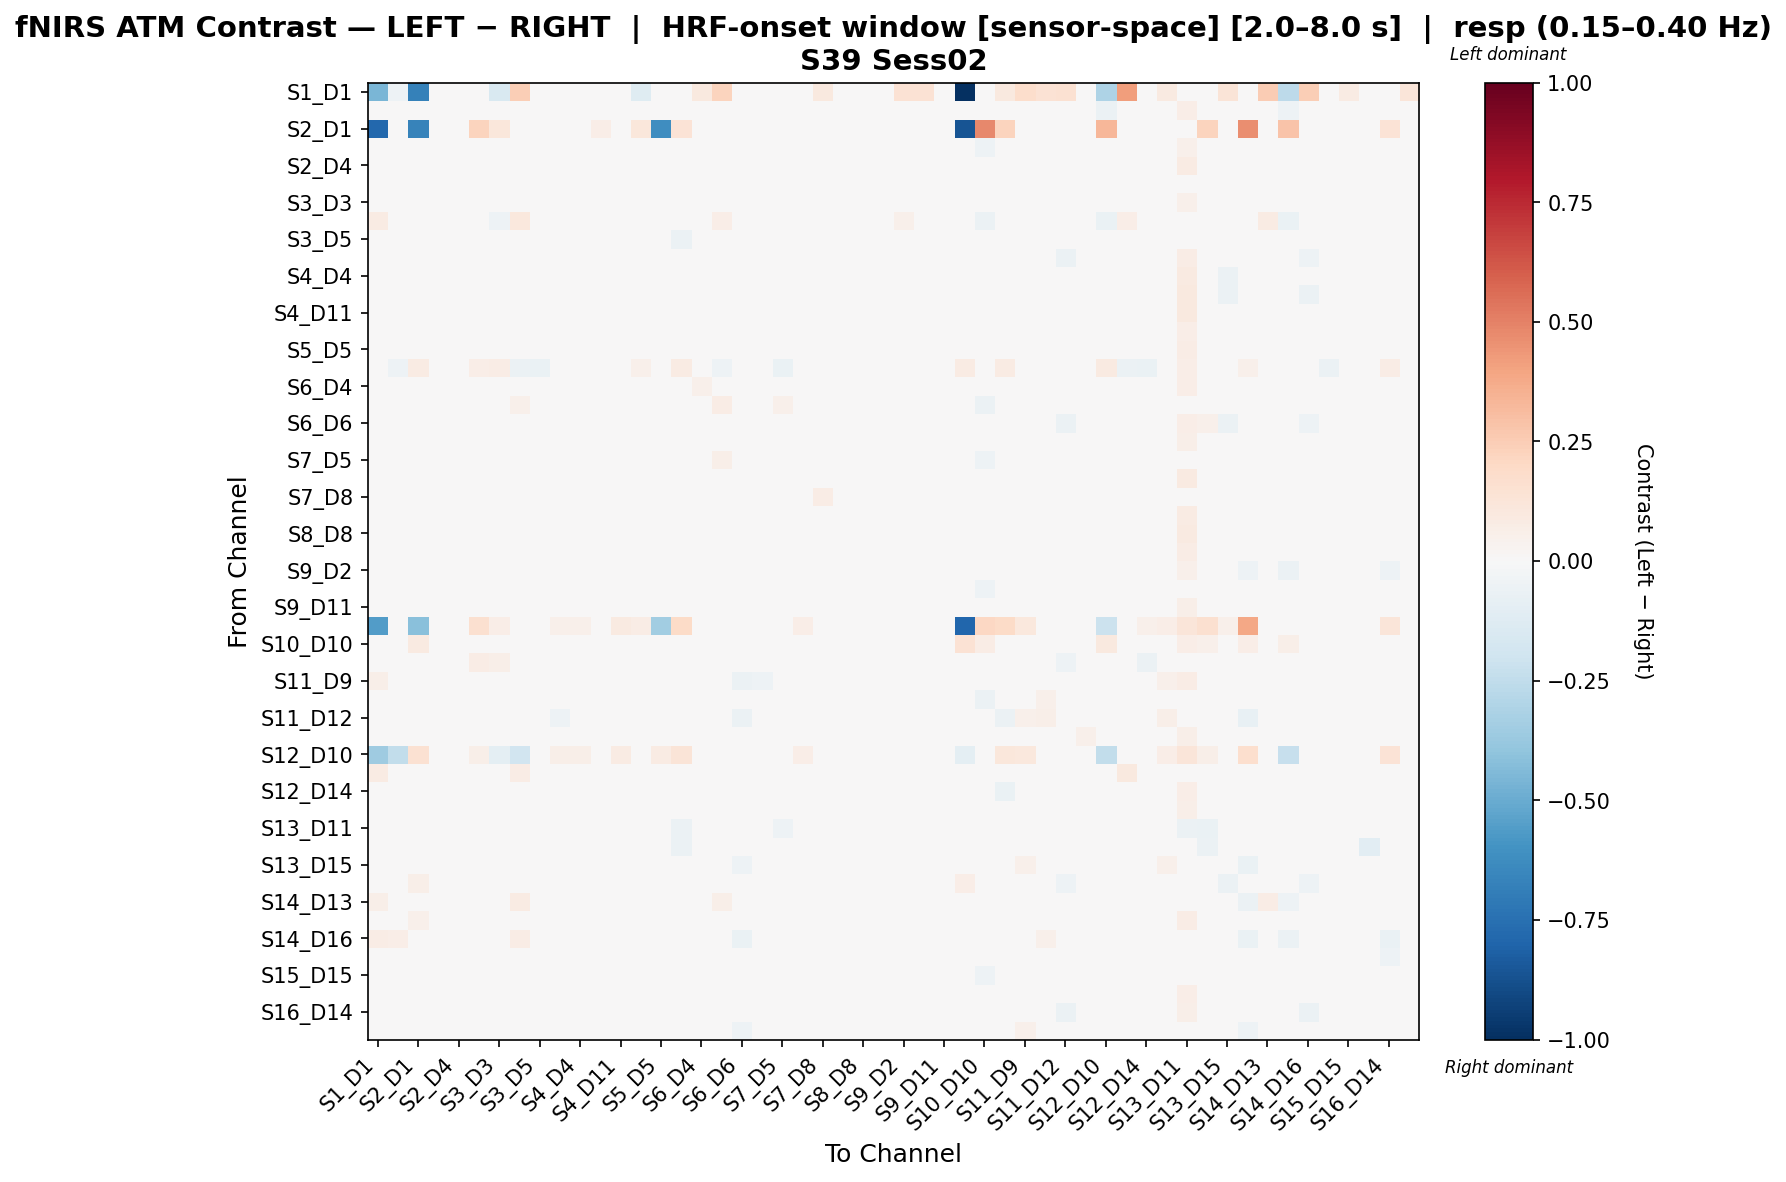

Source data for this figure (header and first rows):
, S1_D1 hbo, S1_D3 hbo, S2_D1 hbo, S2_D2 hbo, S2_D4 hbo, S3_D1 hbo, S3_D3 hbo, S3_D4 hbo, S3_D5 hbo, S4_D2 hbo, S4_D4 hbo, S4_D6 hbo, S4_D11 hbo, S5_D3 hbo, S5_D5 hbo, S5_D7 hbo, S6_D4 hbo, S6_D5 hbo, S6_D6 hbo, S6_D8 hbo, S7_D5 hbo, S7_D7 hbo, S7_D8 hbo
S1_D1 hbo, -0.4555, -0.05058, -0.677, 0.04186, 0.0, -0.0257, -0.1533, 0.2442, 0.0, 0.0, 0.02895, 0.0, 0.0, -0.1174, 0.0, 0.0, 0.1013, 0.222, 0.0, 0.0, 0.04988, 0.0, 0.09976
S1_D3 hbo, 0.01829, 0.03668, 0.0, -0.002119, 0.005337, -0.01587, -0.04125, 0.014, -0.003683, -0.02433, 0.01198, 0.002258, 0.001509, -0.02477, -0.01065, -0.02285, 0.01316, 0.007215, -0.03144, -0.009839, -0.0009368, 0.005337, -0.008792
S2_D1 hbo, -0.7871, 0.02177, -0.6654, 0.0, 0.0, 0.2214, 0.1115, 0.0, 0.0, 0.0223, 0.0223, 0.06691, 0.0, 0.111, -0.6225, 0.1333, 0.0223, 0.0, 0.0223, 0.0, 0.0, 0.0, 0.0
S2_D2 hbo, 0.01499, 0.003204, 0.0, 0.02283, 0.005522, -0.01863, 0.007161, -0.006597, 0.00422, -0.002027, 0.008524, 0.001736, 0.001066, -0.004278, 0.00565, -0.02027, -0.002012, 0.002595, -0.003466, 0.02218, 0.00565, 0.01302, -0.01463
S2_D4 hbo, 0.0, 0.003252, 0.00758, -0.004402, 0.03272, -0.01925, -0.008661, -0.02266, 0.01175, 0.006967, 0.03628, 0.03303, 0.01323, -0.0007724, 0.01639, -0.01394, 0.03303, -0.005572, -0.01105, 0.006421, -0.002559, 0.02514, -0.0382
S3_D1 hbo, 0.01766, -0.006088, 0.04154, -0.02371, -0.01687, 0.03605, 0.006888, -0.006455, -0.01907, -0.01746, -0.0001622, -0.005779, -0.02171, -0.001613, -0.003324, 0.008455, -0.0125, -0.01549, -0.01889, -0.0239, -0.02192, -0.01687, -0.01048
S3_D3 hbo, -0.02141, -0.04846, 0.03019, -0.01156, -0.00296, 0.009888, 0.007979, -0.04277, -0.01781, -0.00422, 0.003318, 0.002586, -0.02021, -0.005043, 0.003725, 0.01779, -0.005307, -0.01781, 0.005283, 0.003371, -0.02215, -0.00296, -0.004347
S3_D4 hbo, 0.0809, -0.01707, 0.0, 0.007671, -0.02112, -0.02805, -0.05326, 0.1038, -0.01142, -0.02436, -0.007553, -0.02436, -0.01633, -0.04883, -0.01863, -0.02653, 0.002433, 0.06782, -0.03239, -0.007095, 0.02819, -0.006727, 0.007709
S3_D5 hbo, 0.0, 0.007497, 0.0, 0.01468, 0.02837, -0.01802, -0.01446, -0.004751, 0.03139, 0.01259, 0.02459, 0.02459, 0.02966, -0.007524, 0.02568, -0.05615, 0.009428, 0.02758, -0.009186, 0.01486, 0.01091, 0.02122, -0.02607
S4_D2 hbo, 0.0, -0.002147, 0.01163, 0.01124, 0.0217, -0.007528, 0.01161, -0.01282, 0.01266, 0.003173, 0.02119, 0.002386, 0.02887, 0.0007668, 0.02371, 0.001129, 0.01786, -0.001097, -0.03167, 0.02108, 0.0004472, 0.03333, -0.02094
S4_D4 hbo, 0.006573, 0.01271, 0.0107, -0.002518, 0.02814, -0.01076, 0.005302, -0.01429, 0.002463, -0.01282, 0.04052, 0.01612, 0.02073, -0.006404, 0.01969, -0.001908, 0.03894, -0.007397, -0.03533, 0.006971, -0.00527, 0.03884, -0.02892
S4_D6 hbo, 0.0, 0.01415, 0.01903, 0.002087, 0.03419, -0.002539, 0.009967, -0.01565, 0.01383, -0.02252, 0.02191, 0.01682, 0.01859, 0.00526, 0.03185, 0.007197, 0.03876, -0.0002562, -0.04644, 0.01154, 0.001402, 0.02873, -0.02975
S4_D11 hbo, 0.0, 0.002205, 0.0, 0.0004981, 0.01706, -0.02946, -0.02638, -0.01611, 0.01829, 0.001993, 0.02998, 0.01741, 0.02284, -0.01667, 0.00628, -0.00704, 0.008262, 0.003439, -0.03594, 0.004137, 0.00628, 0.03535, -0.03096
S5_D3 hbo, -0.0212, -0.02694, 0.02455, -0.004642, 0.007634, 0.00345, -0.004209, -0.03816, -0.004305, 0.00464, 0.01355, 0.01582, -0.01283, -0.004209, 0.02028, 0.02025, 0.01537, 0.01048, -0.01756, 0.006382, 0.001648, 0.007634, -0.01748
S5_D5 hbo, 0.0, -0.01303, -0.004816, 0.004635, 0.01465, 0.002308, 0.007653, -0.02, 0.01195, 0.02062, 0.01763, 0.03063, -0.004031, 0.013, 0.02184, 0.006335, 0.02062, 0.005242, -0.004031, 0.006963, 0.002948, 0.01763, -0.04205
S5_D7 hbo, 0.0104, -0.05239, 0.08504, -0.03156, 0.004889, 0.06388, 0.07603, -0.05585, -0.0643, 0.01704, 0.0205, 0.0448, -0.01594, 0.05348, 0.03465, 0.08574, -0.01427, -0.05039, 0.01704, -0.01419, -0.06778, 0.004889, -0.04892
S6_D4 hbo, 0.02059, 0.01113, 0.01187, -0.009801, 0.0244, -0.01859, -0.004168, -0.007492, -0.004325, -0.001371, 0.03969, 0.03626, 0.004096, 0.006821, 0.01905, -0.02718, 0.05022, 0.005969, -0.01412, 0.001192, -0.00828, 0.0244, -0.04575
S6_D5 hbo, 0.0365, -0.0006651, 0.0, 0.0104, 0.002251, -0.02439, -0.01188, 0.05055, 0.01545, -0.005803, 0.001983, 0.001983, -0.005985, 0.003137, 0.01647, -0.02475, 0.02049, 0.07127, -0.01469, 0.0142, 0.05338, 0.01719, -0.03461
S6_D6 hbo, 0.0, -0.002916, 0.01374, 0.01172, 0.02428, 0.01027, 0.04005, -0.009875, 0.007981, -0.0113, 0.006801, -0.006299, 0.009046, 0.01647, 0.02202, 0.006288, 0.01632, -0.001307, -0.03462, 0.02912, -0.0008856, 0.01927, -0.004697
S6_D8 hbo, 0.0, -0.01042, 0.003619, 0.02138, 0.01634, -0.02489, 0.01631, -0.02343, 0.007801, 0.009099, 0.01051, -0.006131, -0.001024, 0.006948, 0.0165, -0.01526, 0.006213, 0.006372, -0.002543, 0.01492, 0.009263, -0.008974, -0.01553
S7_D5 hbo, 0.01098, -0.004374, 0.0, 0.0197, 0.004039, -0.02865, -0.009449, 0.03491, 0.01148, 0.002405, 0.003646, 0.003646, 0.001324, 0.002996, 0.02206, -0.0366, -0.009229, 0.05901, -0.0141, 0.01672, 0.02942, 0.02583, -0.02088
S7_D7 hbo, 0.0, -0.004231, 0.006621, 0.00166, 0.02537, -0.02392, -0.01092, -0.02607, 0.004877, 0.005202, 0.04203, 0.01784, 0.01869, -0.003628, 0.01885, -0.003772, 0.02885, 0.001756, -0.02875, -0.02378, 0.005607, -0.001041, -0.0374
S7_D8 hbo, 0.03783, 0.03337, 0.0, 0.006311, -0.0247, 0.009899, 0.03081, 0.03349, -0.01499, -0.02929, -0.02518, -0.03061, -0.02198, -0.008413, -0.0298, -0.03718, -0.03652, -0.02309, -0.01493, -0.002508, -0.01627, -0.0247, 0.07387
S8_D6 hbo, 0.0, -0.01866, 0.008087, 0.0078, 0.01938, -0.01946, -0.00733, -0.02466, 0.008787, 0.01184, 0.03102, 0.02373, -0.00862, 0.001801, 0.03084, -0.001558, 0.02667, 0.007132, 0.0002665, 0.01987, 0.01063, 0.02747, -0.03968
S8_D8 hbo, 0.0, -0.00629, 0.003609, -0.0005614, 0.02511, -0.02778, -0.01387, -0.0293, 0.005851, -3.7690995766250583e-05, 0.03934, 0.02888, 0.01031, -0.005524, 0.01817, -0.007695, 0.03196, -0.0002813, -0.006851, 0.01087, 0.003732, 0.02871, -0.03913
S8_D15 hbo, 0.0, -0.01681, 0.003927, 0.008867, 0.02042, -0.02142, -0.009639, -0.02241, 0.01421, 0.008867, 0.02789, 0.02072, 0.007956, -0.0006577, 0.0278, -0.006723, 0.01974, 0.01233, -0.00216, 0.02079, 0.01602, 0.02827, -0.03713
S9_D2 hbo, 0.03199, 0.01329, 0.0, 0.02066, 0.01329, -0.00432, 0.005385, 0.02118, 0.01582, -0.01814, 0.003532, -0.008512, 0.003584, -0.01241, 0.01689, -0.01587, 0.006461, 0.03109, -0.04443, 0.02072, 0.03396, 0.02353, -0.01169
S9_D9 hbo, 0.03152, 0.0113, 0.0, 0.002462, -0.00131, -0.006697, 0.01006, 0.01972, -0.009507, -0.007492, 0.008612, -0.01067, -0.01479, 0.002342, -0.001463, -0.01786, -0.00777, 0.005834, -0.01776, 0.006392, 0.009112, 0.009264, -0.0208
S9_D11 hbo, 0.0, 0.00822, 0.007355, -0.0004756, 0.0287, -0.01728, -0.0009527, -0.02414, 0.005021, 0.007485, 0.02945, 0.02945, 0.01032, 0.003698, 0.009672, -0.03509, 0.002561, -0.00787, -0.003514, 0.01018, -0.01155, 0.0287, -0.02953
S10_D9 hbo, -0.5549, 0.01767, -0.4168, 0.0, 0.0, 0.1583, 0.07022, 0.0, 0.0, 0.05267, 0.05267, 0.03511, 0.08778, 0.07034, -0.3501, 0.1939, 0.0, 0.0, 0.0, 0.0, 0.0, 0.07022, 0.0
S10_D10 hbo, 0.0, -0.02966, 0.09192, -0.03937, -0.02324, 0.01395, 0.00712, -0.0211, -0.02313, -0.004643, -0.01221, -0.01695, -0.009014, 0.005434, 0.03734, 0.01329, -0.03437, -0.02313, -0.02489, -0.02478, -0.02121, -0.004274, -0.03272
S10_D12 hbo, 0.03017, 0.01823, 0.04197, -0.02364, -0.002719, 0.07241, 0.05746, 0.009296, -0.008194, -0.02575, -0.01274, -0.008417, -0.01743, 0.03047, 0.007242, 0.02267, -0.005214, -0.01035, -0.03504, -0.007287, -0.01727, -0.002719, -0.005873
S11_D9 hbo, 0.06126, 0.03942, 0.0, -0.01291, -0.01291, -0.004254, -0.006796, 0.01069, -0.02929, -0.01037, 0.03041, -0.02554, 0.007392, -0.03322, -0.02946, -0.02525, 0.01291, -0.02946, -0.06069, -0.0511, -0.02946, -0.01124, -0.00977
S11_D11 hbo, 0.03522, 0.03388, 0.0, -0.00243, -0.003775, -0.01491, 0.002046, 0.01392, -0.01239, -0.01579, 0.024, -0.004137, -0.004844, -0.01559, -0.02509, -0.03775, 0.002363, -0.01676, -0.02556, -0.002834, -0.01374, 0.003795, -0.01126
S11_D12 hbo, 0.04326, 0.03726, 0.0, 0.01028, -0.0005232, 0.01284, 0.02287, 0.0412, -0.01008, -0.05227, -0.01329, -0.03081, -0.004537, -0.02202, -0.01815, -0.01423, 0.007166, 0.01253, -0.05674, 0.004022, 0.01396, 0.01152, 0.01611
S11_D13 hbo, 0.00862, -0.001875, 0.007764, -0.01144, 0.004237, -0.008621, 0.01637, -0.02358, -0.02434, 0.003024, 0.0302, 0.007914, -0.02006, 0.001793, -0.0119, -0.00733, 0.01956, -0.03009, 0.01058, -0.006347, -0.02743, 0.004237, -0.01734
S12_D10 hbo, -0.3549, -0.2478, 0.1515, -0.007078, -0.007078, 0.05724, -0.09677, -0.1886, 0.003429, 0.05964, 0.05964, 0.04209, 0.0807, -0.004169, 0.08058, 0.1314, 0.006976, -0.0006511, 0.006976, -0.003576, -0.0006511, 0.06315, -0.01116
S12_D12 hbo, 0.0782, 0.04623, 0.0, -0.007753, -0.01056, 0.004903, 0.004461, 0.07552, -0.01703, -0.03699, -0.006592, -0.01611, -0.0181, -0.02255, -0.0251, -0.03168, 0.005303, -0.005865, -0.04754, -0.01892, -0.002345, -0.00403, 0.01286
S12_D14 hbo, 0.0, 0.02589, 0.0, 0.01394, 0.02032, -0.01158, 0.008604, -0.01318, 0.01078, -0.01332, 0.01787, 0.008802, 0.01284, -0.01572, -0.006328, -0.03084, 0.03218, 0.0003588, -0.02875, 0.02269, 0.001149, 0.02485, -0.004273
S13_D6 hbo, 0.02107, 0.009252, 0.0, 0.001756, -0.002944, -0.01783, -0.006178, 0.0003915, -0.01017, -0.007661, 0.01573, -0.003106, -0.001883, -0.01536, -0.01433, -0.02494, -0.003483, 0.0014, -0.02078, 0.002777, 0.005578, 0.02029, -0.01613
S13_D11 hbo, 0.0, 0.02516, 0.01568, 0.00206, 0.02566, 0.005903, 0.0169, -0.01322, -0.02715, 0.01767, 0.03735, 0.04519, 0.03651, 0.01388, 0.01122, -0.05862, -0.002444, -0.01623, -0.001861, -0.0009606, -0.05294, 0.04436, -0.03632
S13_D13 hbo, 0.0, -0.004824, 0.04822, -0.009289, 0.00644, 0.02336, 0.03712, -0.008717, -0.01265, 0.02217, 0.03266, 0.02217, -0.01978, 0.03712, 0.04741, -0.05841, -0.02269, -0.007409, 0.02741, 0.001197, -0.02236, 0.00644, -0.01978
S13_D15 hbo, 0.03675, 0.03418, 0.0, 0.01443, -0.01132, 0.01748, 0.02667, 0.01818, -0.004214, -0.02557, -0.02093, -0.04502, 0.0101, -0.017, -0.02058, -0.02023, -0.01865, -0.01688, -0.05364, 0.00194, -0.01589, -0.001938, 0.03605
S14_D12 hbo, 0.0, 0.007807, 0.05957, 0.003148, 0.001346, 0.04114, 0.04177, -0.01305, 0.004038, -0.02673, -0.02127, -0.01776, -0.007191, 0.0142, 0.02613, 0.0121, 0.002869, -0.003059, -0.03723, 0.01527, -0.002257, 0.004219, -0.0005433
S14_D13 hbo, 0.05637, 0.008013, 0.0, 0.01068, -0.01596, -0.002125, -0.007171, 0.07933, -0.01278, -0.02507, -0.0221, -0.02654, 0.001797, -0.02962, -0.01867, -0.01844, 0.001699, 0.05742, -0.03779, 0.001797, 0.0402, -0.002642, 0.008685
S14_D14 hbo, -0.02418, -0.01749, 0.05439, -0.01343, 0.004102, 0.02133, 0.0104, -0.02986, -0.006655, -0.01554, 0.01394, -0.0003415, 0.02005, -0.01217, 0.01576, -0.001542, 0.009251, -0.01927, -0.04608, -0.004838, -0.01828, 0.02172, -0.006963
S14_D16 hbo, 0.07769, 0.06277, 0.0, 0.007479, -0.007998, 0.04518, 0.02707, 0.072, 0.0006911, -0.04149, -0.01553, -0.04286, 0.0003644, -0.0006978, -0.0156, -0.0198, -0.01115, 0.004559, -0.0675, -0.0102, -0.004177, -0.007998, 0.02015
S15_D13 hbo, 0.0, 0.01907, 0.0, 0.03487, 0.02502, -0.00541, 0.0199, -0.002703, 0.02568, -0.009548, -0.008073, -0.0183, 0.02288, -0.002082, 0.001717, -0.02662, 0.03586, 0.006612, -0.0269, 0.03787, 0.006756, 0.01784, 0.009674
S15_D15 hbo, 0.03106, 0.01607, 0.0, 0.01215, -0.02327, 0.00523, 0.02278, 0.01234, -0.017, -0.01838, -0.0007968, -0.03334, -0.02125, -0.005095, -0.027, -0.03187, -0.02785, -0.02009, -0.01143, 0.001045, -0.01786, -0.01413, 0.01597
S15_D16 hbo, 0.01684, -0.009059, 0.005865, -0.0108, 0.006793, 0.008293, 0.02363, -0.007744, -0.0117, 0.003184, 0.009919, 0.003184, -0.02253, 0.01016, 0.005019, 0.003014, 0.0006868, -0.01257, 0.02078, 0.001169, -0.01844, 0.006793, -0.005691
S16_D14 hbo, 0.0, -0.01816, 0.03715, -0.003048, 0.01011, 0.02827, 0.03656, -0.01647, -0.001988, -0.01117, -0.003013, -0.007657, 0.005468, 0.01007, 0.02046, 0.0262, 0.003641, -0.01309, -0.03326, 0.01194, -0.01205, 0.0194, -0.009875
S16_D16 hbo, 0.0419, 0.03028, 0.0, 0.0009081, -0.008412, 0.0228, 0.0184, 0.02472, -0.00206, -0.02243, 0.004391, -0.04906, 0.02111, -0.01622, -0.02003, -0.01998, -0.02153, -0.01563, -0.05266, -0.0111, -0.01511, 0.00143, 0.01008
